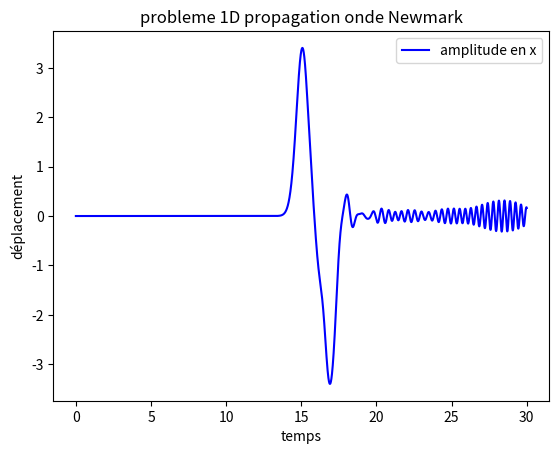
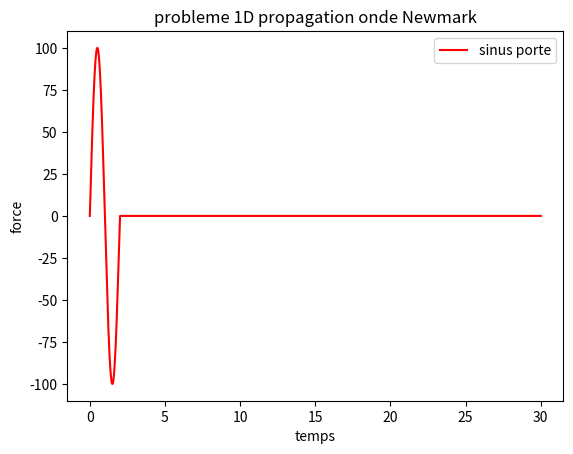
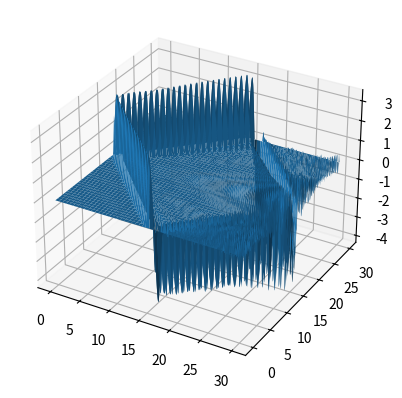

The script that saved these images, in order:
import numpy as np
import matplotlib.pyplot as plt


c=1
dt=0.001
dx=0.1
alpha=c*dt/dx
print("alpha=",alpha)
Longueur=30
duree=30

f=0.5
periode=1/f
x=Longueur/2
exemplepoint=1
amplitude=100
diracIndice=int(x//dx)
L=int(Longueur/dx)
N=int(duree/dt)

# etablissement de la matrice K issue de la discrétisation d'ordre 2 d'espace
diagoinf=np.ones(L-1)
diagoprincipale=-2*np.ones(L)
K=-(c/dx)**2*(np.diag(diagoprincipale)+np.diag(diagoinf,-1)+np.diag(diagoinf,1))
K[0,0]=0
K[0,1]=0
K[L-1,L-1]=0
K[L-1,L-2]=0

# etablissement de la matrice contenant la force en sinus porte
dirac=np.array([0 for i in range(L)])
dirac[diracIndice]=1
dirac=dirac.reshape(L,1)
t = np.linspace(0, duree, N)
F=amplitude*np.sin(2* np.pi * t / periode) * (t <= periode)
F=F.reshape(1,N)
DiracF=np.dot(dirac,F)

U=np.zeros((L,N))
acc=np.zeros((L,1))
acc_prec=np.zeros((L,1))
v=np.zeros((L,1))

# resolution avec algo de newmark gamma=1/2 beta=0
for n in range(1,N):
    acc_prec[:,0]=acc[:,0]
    acc[:,0]=DiracF[:,n-1]-np.dot(K,U[:,n-1])
    v[:,0],U[:,n]=v[:,0]+dt*0.5*(acc[:,0]+acc_prec[:,0]), U[:,n-1]+dt*v[:,0]+(dt**2)*0.5*acc_prec[:,0]
    

X=[i*dx for i in range(L)]
plt.figure()

plt.plot(t,U[int(exemplepoint//dx),:],"b",label="amplitude en x")
plt.xlabel("temps")
plt.ylabel("déplacement")
plt.title("probleme 1D propagation onde Newmark")
plt.legend()
plt.show()
plt.figure()
plt.plot(t,DiracF[diracIndice,:],"r",label="sinus porte")
plt.xlabel("temps")
plt.ylabel("force")
plt.title("probleme 1D propagation onde Newmark")
plt.legend()
plt.show() 

# fig=plt.figure()
# plt.xlabel("longueur")
# plt.ylabel("deplacement")
# plt.title("probleme 1D propagation onde")
# line,=plt.plot([],[])
# plt.xlim(0,Longueur)
# plt.ylim(-amplitude*0.01,amplitude*0.01)


# def animate(i):
#      line.set_data(X,U[:,i])
#      return line,
# ani = animation.FuncAnimation(fig, animate, frames=range(0, N, 100), interval=10, blit=True, repeat=False)

# # Enregistrement de l'animation
# ani.save("propagation_ondes_Newmark.mp4", writer="ffmpeg", fps=30)
# plt.show()


fig, ax=plt.subplots(subplot_kw={"projection":"3d"})
x,y=np.meshgrid(t,X)
surf=ax.plot_surface(x,y,U)
plt.show()   
